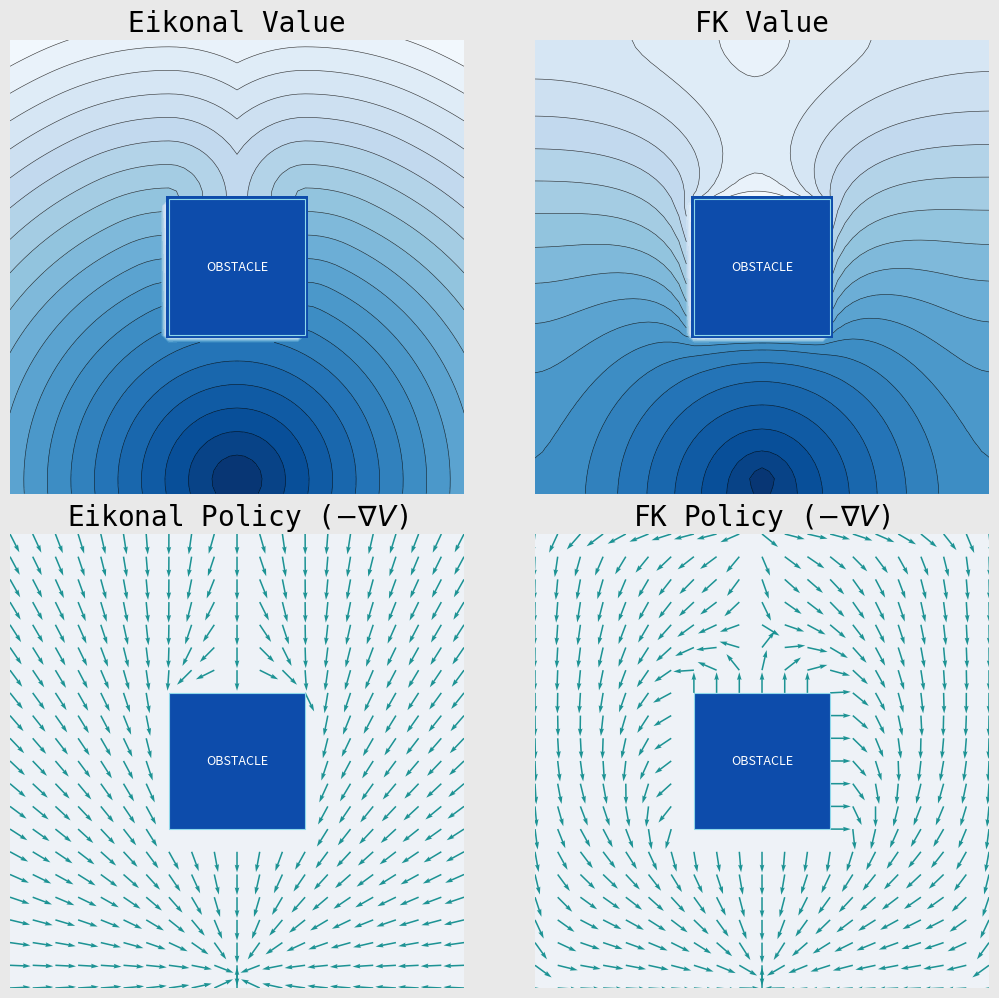
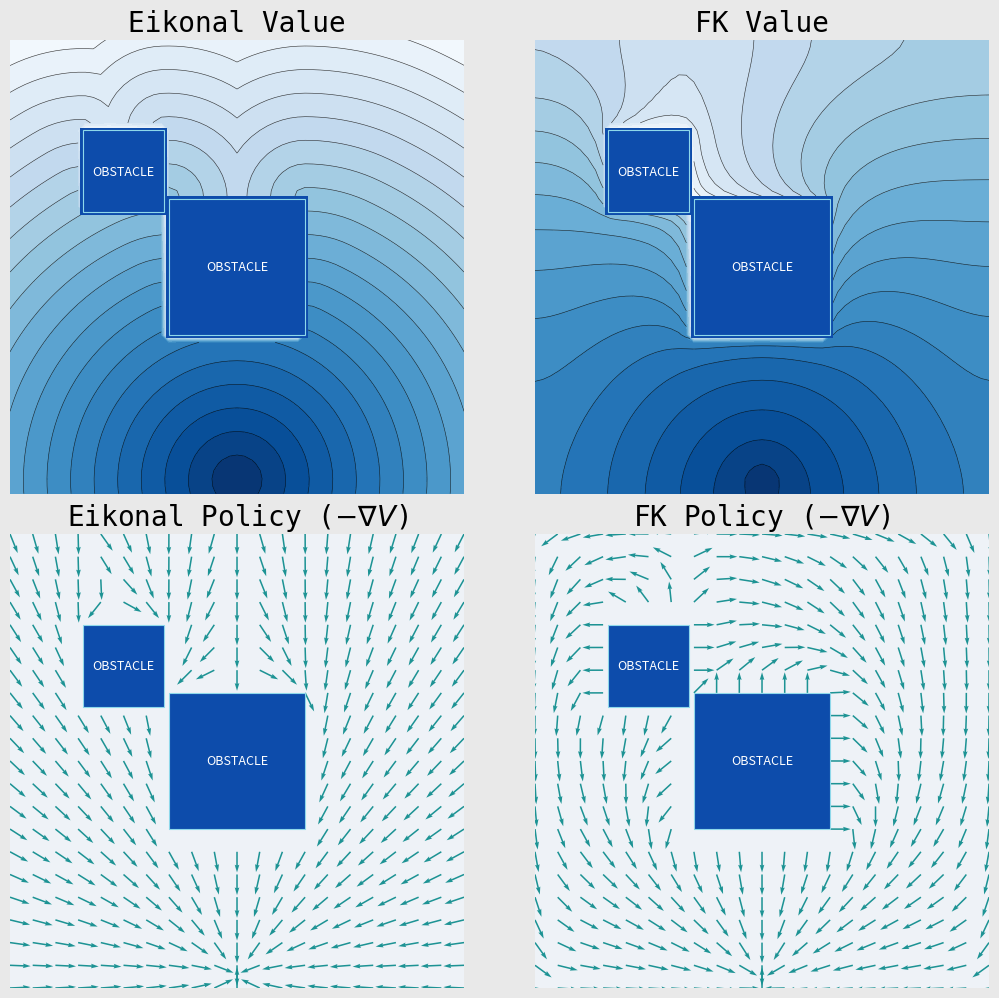
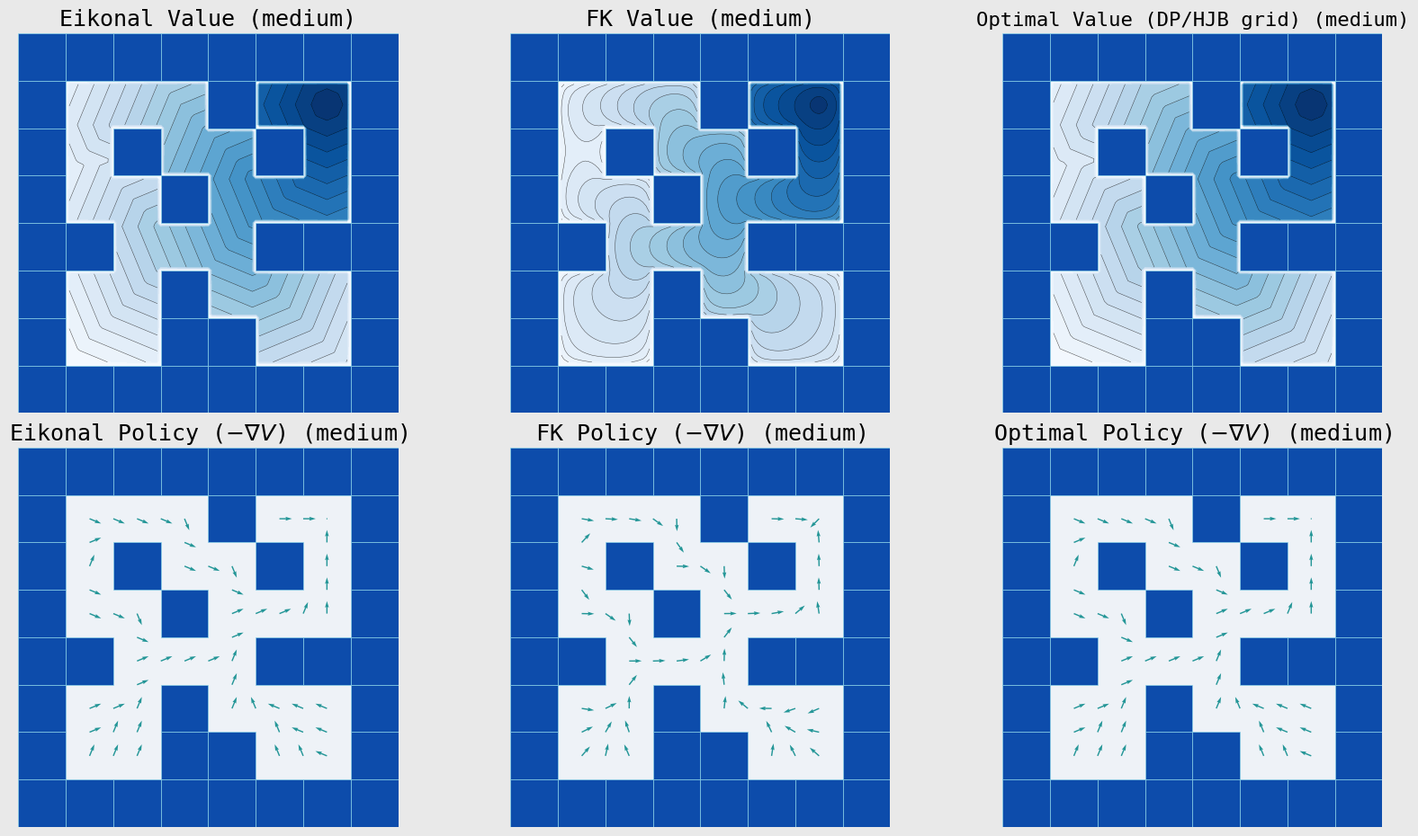
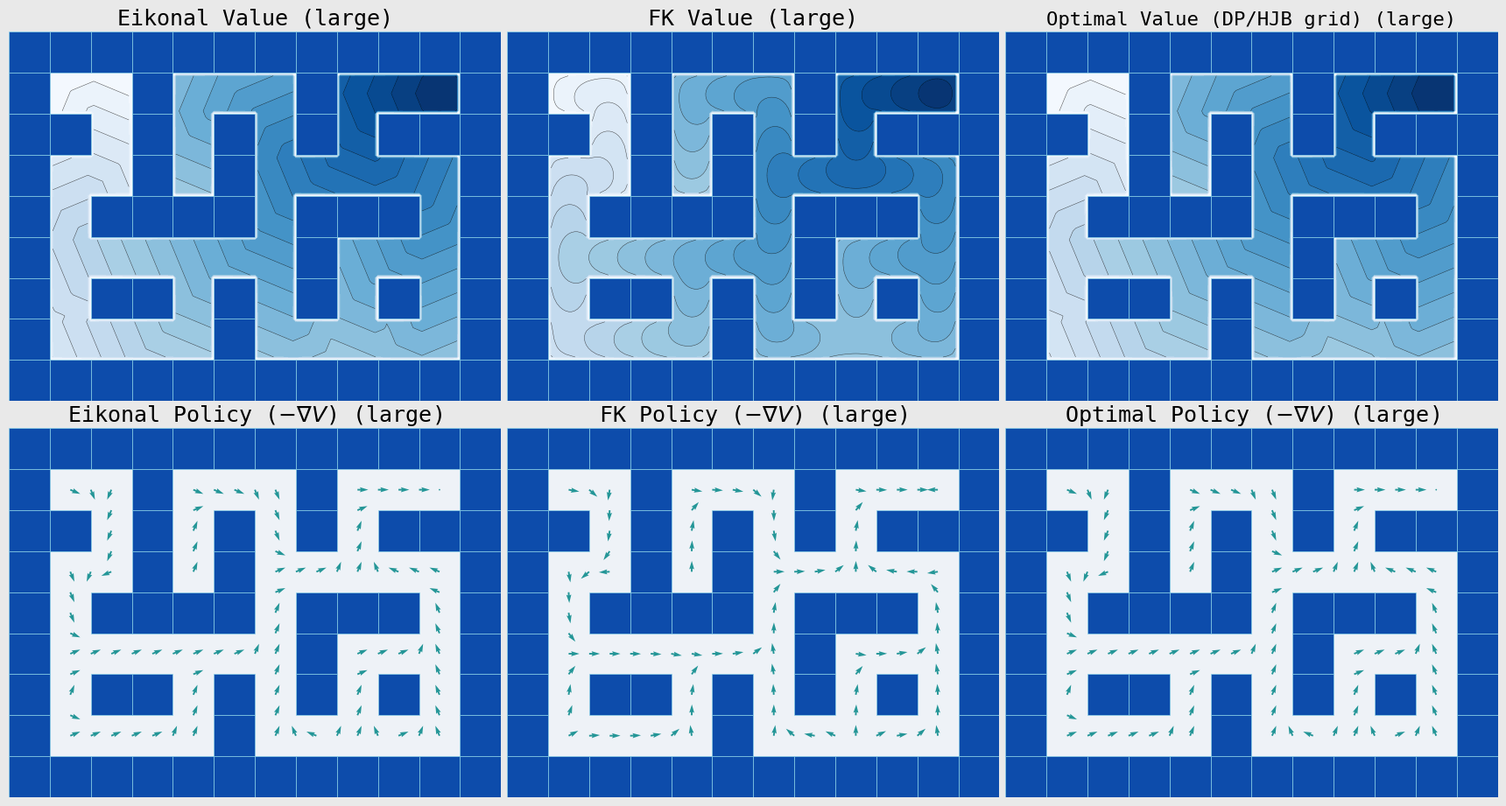

These charts were generated, in order, by the following Python code:
import numpy as np
import matplotlib.pyplot as plt
from matplotlib.patches import Rectangle
import scipy.sparse as sp
import scipy.sparse.linalg as spla
import heapq


def _build_grid(grid_size):
    x = np.linspace(0.0, 1.0, grid_size)
    y = np.linspace(0.0, 1.0, grid_size)
    X, Y = np.meshgrid(x, y)
    h = x[1] - x[0]
    return x, y, X, Y, h


def _build_grid_bounds(x_min, x_max, y_min, y_max, nx, ny=None):
    if ny is None:
        ny = nx
    x = np.linspace(x_min, x_max, nx)
    y = np.linspace(y_min, y_max, ny)
    X, Y = np.meshgrid(x, y)
    hx = x[1] - x[0]
    hy = y[1] - y[0]
    return x, y, X, Y, hx, hy


def _obstacle_mask_from_rects(X, Y, rects):
    mask = np.zeros_like(X, dtype=bool)
    for xmin, ymin, xmax, ymax in rects:
        mask |= (X >= xmin) & (X <= xmax) & (Y >= ymin) & (Y <= ymax)
    return mask


def _segment_intersects_open_rectangle(p0, p1, rect):
    """True iff segment p0->p1 intersects rectangle interior (open set)."""
    xmin, ymin, xmax, ymax = rect

    def interval_open(a, da, lo, hi):
        if np.isclose(da, 0.0):
            if lo < a < hi:
                return -np.inf, np.inf
            return np.inf, -np.inf
        t1 = (lo - a) / da
        t2 = (hi - a) / da
        return min(t1, t2), max(t1, t2)

    x0, y0 = p0
    x1, y1 = p1
    dx = x1 - x0
    dy = y1 - y0

    tx0, tx1 = interval_open(x0, dx, xmin, xmax)
    ty0, ty1 = interval_open(y0, dy, ymin, ymax)

    t0 = max(tx0, ty0, 0.0)
    t1 = min(tx1, ty1, 1.0)
    return t0 < t1


def _is_visible(p0, p1, rects):
    for rect in rects:
        if _segment_intersects_open_rectangle(p0, p1, rect):
            return False
    return True


def _shortest_path_distance_rect_obstacles(point, goal, rects):
    """Analytic shortest path in free space around rectangular obstacles."""
    corners = []
    for rect in rects:
        corners.extend(
            [
                (rect[0], rect[1]),
                (rect[2], rect[1]),
                (rect[2], rect[3]),
                (rect[0], rect[3]),
            ]
        )

    nodes = [point, goal] + corners
    n_nodes = len(nodes)

    weights = np.full((n_nodes, n_nodes), np.inf)
    for i in range(n_nodes):
        weights[i, i] = 0.0

    for i in range(n_nodes):
        for j in range(i + 1, n_nodes):
            if _is_visible(nodes[i], nodes[j], rects):
                dist = np.hypot(nodes[i][0] - nodes[j][0], nodes[i][1] - nodes[j][1])
                weights[i, j] = dist
                weights[j, i] = dist

    dist = np.full(n_nodes, np.inf)
    visited = np.zeros(n_nodes, dtype=bool)
    dist[0] = 0.0

    for _ in range(n_nodes):
        unvisited = np.where(~visited)[0]
        if unvisited.size == 0:
            break
        idx = unvisited[np.argmin(dist[unvisited])]
        if not np.isfinite(dist[idx]):
            break
        if idx == 1:
            break
        visited[idx] = True
        for j in range(n_nodes):
            if visited[j] or not np.isfinite(weights[idx, j]):
                continue
            cand = dist[idx] + weights[idx, j]
            if cand < dist[j]:
                dist[j] = cand

    return dist[1]


def solve_fk_value(grid_size, nu, obstacle_mask, goal_xy):
    x, y, _, _, _ = _build_grid(grid_size)
    return solve_fk_value_on_grid(x, y, obstacle_mask, goal_xy, nu)


def solve_fk_value_on_grid(x, y, obstacle_mask, goal_xy, nu):
    grid_size_y, grid_size_x = obstacle_mask.shape
    n = grid_size_y * grid_size_x

    goal_mask = np.zeros_like(obstacle_mask)
    goal_ix = np.argmin(np.abs(x - goal_xy[0]))
    goal_iy = np.argmin(np.abs(y - goal_xy[1]))
    goal_mask[goal_iy, goal_ix] = True

    hx = x[1] - x[0]
    hy = y[1] - y[0]
    q = 1.0
    mass = q / (2.0 * nu**2)
    inv_hx2 = 1.0 / (hx * hx)
    inv_hy2 = 1.0 / (hy * hy)

    A = sp.lil_matrix((n, n))
    b = np.zeros(n)

    for iy in range(grid_size_y):
        for ix in range(grid_size_x):
            idx = iy * grid_size_x + ix

            if obstacle_mask[iy, ix]:
                A[idx, idx] = 1.0
                b[idx] = 0.0
                continue

            if goal_mask[iy, ix]:
                A[idx, idx] = 1.0
                b[idx] = 1.0
                continue

            diag = mass
            neighbors = (
                (iy - 1, ix, inv_hy2),
                (iy + 1, ix, inv_hy2),
                (iy, ix - 1, inv_hx2),
                (iy, ix + 1, inv_hx2),
            )
            for ny, nx, coef in neighbors:
                if 0 <= ny < grid_size_y and 0 <= nx < grid_size_x:
                    nidx = ny * grid_size_x + nx
                    A[idx, nidx] = -coef
                    diag += coef

            A[idx, idx] = diag

    psi = np.asarray(spla.spsolve(A.tocsr(), b), dtype=float).reshape(
        (grid_size_y, grid_size_x)
    )
    psi = np.clip(psi, 1e-300, None)
    v = -2.0 * nu * np.log(psi)
    return v


def solve_eikonal_value_analytic(X, Y, obstacle_mask, goal_xy, rects):
    """Analytic Eikonal solution with unit speed and obstacle geometry."""
    v = np.full_like(X, np.nan, dtype=float)
    for iy in range(X.shape[0]):
        for ix in range(X.shape[1]):
            if obstacle_mask[iy, ix]:
                continue
            point = (float(X[iy, ix]), float(Y[iy, ix]))
            v[iy, ix] = _shortest_path_distance_rect_obstacles(point, goal_xy, rects)
    return v


def solve_eikonal_value_grid(obstacle_mask, goal_idx, hx, hy):
    """Solve Eikonal distance field on a grid via Dijkstra in free space."""
    h_diag = np.hypot(hx, hy)
    neighbors = [
        (-1, 0, hy),
        (1, 0, hy),
        (0, -1, hx),
        (0, 1, hx),
        (-1, -1, h_diag),
        (-1, 1, h_diag),
        (1, -1, h_diag),
        (1, 1, h_diag),
    ]

    ny, nx = obstacle_mask.shape
    gy, gx = goal_idx
    dist = np.full((ny, nx), np.inf, dtype=float)
    if obstacle_mask[gy, gx]:
        return np.full((ny, nx), np.nan, dtype=float)

    dist[gy, gx] = 0.0
    pq = [(0.0, gy, gx)]

    while pq:
        cur, iy, ix = heapq.heappop(pq)
        if cur > dist[iy, ix]:
            continue

        for dy, dx, cost in neighbors:
            nyi = iy + dy
            nxi = ix + dx
            if not (0 <= nyi < ny and 0 <= nxi < nx):
                continue
            if obstacle_mask[nyi, nxi]:
                continue
            cand = cur + cost
            if cand < dist[nyi, nxi]:
                dist[nyi, nxi] = cand
                heapq.heappush(pq, (cand, nyi, nxi))

    dist[obstacle_mask] = np.nan
    return dist


def solve_optimal_value_grid(obstacle_mask, goal_idx, hx, hy):
    """Solve an optimal cost-to-go field on a grid via Dijkstra.

    This computes the exact optimum for the induced deterministic shortest-path MDP:
      - state: free grid cell
      - actions: 8-connected moves
      - stage cost: Euclidean move length

    The update is equivalent to a monotone HJB discretization solved exactly on the
    graph. We additionally disallow diagonal corner-cutting through obstacle corners.
    """
    h_diag = np.hypot(hx, hy)
    neighbors = [
        (-1, 0, hy),
        (1, 0, hy),
        (0, -1, hx),
        (0, 1, hx),
        (-1, -1, h_diag),
        (-1, 1, h_diag),
        (1, -1, h_diag),
        (1, 1, h_diag),
    ]

    ny, nx = obstacle_mask.shape
    gy, gx = goal_idx
    dist = np.full((ny, nx), np.inf, dtype=float)
    if obstacle_mask[gy, gx]:
        return np.full((ny, nx), np.nan, dtype=float)

    dist[gy, gx] = 0.0
    pq = [(0.0, gy, gx)]

    while pq:
        cur, iy, ix = heapq.heappop(pq)
        if cur > dist[iy, ix]:
            continue

        for dy, dx, cost in neighbors:
            nyi = iy + dy
            nxi = ix + dx
            if not (0 <= nyi < ny and 0 <= nxi < nx):
                continue
            if obstacle_mask[nyi, nxi]:
                continue

            # For diagonal moves, block "corner cutting" across two touching walls.
            if dy != 0 and dx != 0:
                if obstacle_mask[iy + dy, ix] or obstacle_mask[iy, ix + dx]:
                    continue

            cand = cur + cost
            if cand < dist[nyi, nxi]:
                dist[nyi, nxi] = cand
                heapq.heappush(pq, (cand, nyi, nxi))

    dist[obstacle_mask] = np.nan
    return dist


def _compute_policy(v, obstacle_mask, h_y, h_x=None):
    if h_x is None:
        h_x = h_y
    dv_dy, dv_dx = np.gradient(v, h_y, h_x)
    policy_x = -dv_dx
    policy_y = -dv_dy

    norm = np.hypot(policy_x, policy_y) + 1e-12
    policy_x = policy_x / norm
    policy_y = policy_y / norm
    policy_x[obstacle_mask] = np.nan
    policy_y[obstacle_mask] = np.nan
    return policy_x, policy_y


def _ogbench_antmaze_layout(maze_type):
    if maze_type == "medium":
        maze_map = np.array(
            [
                [1, 1, 1, 1, 1, 1, 1, 1],
                [1, 0, 0, 1, 1, 0, 0, 1],
                [1, 0, 0, 1, 0, 0, 0, 1],
                [1, 1, 0, 0, 0, 1, 1, 1],
                [1, 0, 0, 1, 0, 0, 0, 1],
                [1, 0, 1, 0, 0, 1, 0, 1],
                [1, 0, 0, 0, 1, 0, 0, 1],
                [1, 1, 1, 1, 1, 1, 1, 1],
            ],
            dtype=int,
        )
        goal_ij = (6, 6)
    elif maze_type == "large":
        maze_map = np.array(
            [
                [1, 1, 1, 1, 1, 1, 1, 1, 1, 1, 1, 1],
                [1, 0, 0, 0, 0, 1, 0, 0, 0, 0, 0, 1],
                [1, 0, 1, 1, 0, 1, 0, 1, 0, 1, 0, 1],
                [1, 0, 0, 0, 0, 0, 0, 1, 0, 0, 0, 1],
                [1, 0, 1, 1, 1, 1, 0, 1, 1, 1, 0, 1],
                [1, 0, 0, 1, 0, 1, 0, 0, 0, 0, 0, 1],
                [1, 1, 0, 1, 0, 1, 0, 1, 0, 1, 1, 1],
                [1, 0, 0, 1, 0, 0, 0, 1, 0, 0, 0, 1],
                [1, 1, 1, 1, 1, 1, 1, 1, 1, 1, 1, 1],
            ],
            dtype=int,
        )
        goal_ij = (7, 10)
    else:
        raise ValueError(f"Unsupported antmaze type: {maze_type}")

    return maze_map, goal_ij


def _ij_to_xy(ij, maze_unit=4.0, offset_x=4.0, offset_y=4.0):
    i, j = ij
    return j * maze_unit - offset_x, i * maze_unit - offset_y


def _nearest_free_idx(X, Y, obstacle_mask, goal_xy):
    free = ~obstacle_mask
    dist2 = (X - goal_xy[0]) ** 2 + (Y - goal_xy[1]) ** 2
    dist2 = np.where(free, dist2, np.inf)
    idx = np.argmin(dist2)
    return np.unravel_index(idx, X.shape)


def _style_axes_maze(ax, rects, x_min, x_max, y_min, y_max):
    for xmin, ymin, xmax, ymax in rects:
        ax.add_patch(
            Rectangle(
                (xmin, ymin),
                xmax - xmin,
                ymax - ymin,
                facecolor="#0d4cab",
                edgecolor="#8ed8ea",
                linewidth=0.45,
                zorder=6,
            )
        )
    ax.set_xlim(x_min, x_max)
    ax.set_ylim(y_min, y_max)
    ax.set_facecolor("#eef2f7")
    ax.set_xticks([])
    ax.set_yticks([])
    ax.set_aspect("equal")
    for spine in ax.spines.values():
        spine.set_visible(False)


def reproduce_antmaze_ogbench(
    maze_type,
    nu=3,
    points_per_cell=14,
    contour_percentile=99.5,
    quiver_scale=0.95,
    save_path=None,
):
    maze_map, goal_ij = _ogbench_antmaze_layout(maze_type)
    maze_unit = 4.0
    half = 0.5 * maze_unit

    rows, cols = maze_map.shape
    x_min = -4.0 - half
    x_max = (cols - 1) * maze_unit - 4.0 + half
    y_min = -4.0 - half
    y_max = (rows - 1) * maze_unit - 4.0 + half

    nx = cols * points_per_cell + 1
    ny = rows * points_per_cell + 1
    x, y, X, Y, hx, hy = _build_grid_bounds(x_min, x_max, y_min, y_max, nx, ny)

    rects = []
    for i in range(rows):
        for j in range(cols):
            if maze_map[i, j] == 1:
                cx, cy = _ij_to_xy((i, j), maze_unit=maze_unit)
                rects.append((cx - half, cy - half, cx + half, cy + half))

    obstacle_mask = _obstacle_mask_from_rects(X, Y, rects)
    goal_xy = _ij_to_xy(goal_ij, maze_unit=maze_unit)

    v_fk = solve_fk_value_on_grid(x, y, obstacle_mask, goal_xy, nu)
    goal_idx = _nearest_free_idx(X, Y, obstacle_mask, goal_xy)
    v_eik = solve_eikonal_value_grid(obstacle_mask, goal_idx, hx, hy)
    v_opt = solve_optimal_value_grid(obstacle_mask, goal_idx, hx, hy)

    v_eik_grad = np.where(obstacle_mask, np.nanmax(v_eik[~obstacle_mask]), v_eik)
    v_fk_grad = np.where(obstacle_mask, np.nanmax(v_fk[~obstacle_mask]), v_fk)
    v_opt_grad = np.where(obstacle_mask, np.nanmax(v_opt[~obstacle_mask]), v_opt)
    policy_fk_x, policy_fk_y = _compute_policy(v_fk_grad, obstacle_mask, hy, hx)
    policy_eik_x, policy_eik_y = _compute_policy(v_eik_grad, obstacle_mask, hy, hx)
    policy_opt_x, policy_opt_y = _compute_policy(v_opt_grad, obstacle_mask, hy, hx)

    v_eik_max = np.nanmax(v_eik[~obstacle_mask])
    v_fk_max = np.nanmax(v_fk[~obstacle_mask])
    v_opt_max = np.nanmax(v_opt[~obstacle_mask])
    v_eik_plot = np.where(obstacle_mask, v_eik_max, v_eik)
    v_fk_plot = np.where(obstacle_mask, v_fk_max, v_fk)
    v_opt_plot = np.where(obstacle_mask, v_opt_max, v_opt)
    v_eik_lines = np.ma.masked_where(obstacle_mask, v_eik)
    v_fk_lines = np.ma.masked_where(obstacle_mask, v_fk)
    v_opt_lines = np.ma.masked_where(obstacle_mask, v_opt)

    fig, axes = plt.subplots(2, 3, figsize=(17.2, 9.3), dpi=170)
    fig.patch.set_facecolor("#e9e9e9")

    levels_eik = np.linspace(np.nanmin(v_eik_plot), np.nanmax(v_eik_plot), 26)
    axes[0, 0].contourf(
        X,
        Y,
        v_eik_plot,
        levels=levels_eik,
        cmap="Blues_r",
        corner_mask=False,
        extend="max",
    )
    axes[0, 0].contour(
        X,
        Y,
        v_eik_lines,
        levels=levels_eik,
        colors="black",
        linewidths=0.35,
        alpha=0.72,
    )
    axes[0, 0].set_title(
        f"Eikonal Value ({maze_type})", fontsize=18, family="monospace"
    )
    _style_axes_maze(axes[0, 0], rects, x_min, x_max, y_min, y_max)

    levels_fk = np.linspace(np.nanmin(v_fk_plot), np.nanmax(v_fk_plot), 26)
    axes[0, 1].contourf(
        X,
        Y,
        v_fk_plot,
        levels=levels_fk,
        cmap="Blues_r",
        corner_mask=False,
        extend="max",
    )
    axes[0, 1].contour(
        X, Y, v_fk_lines, levels=levels_fk, colors="black", linewidths=0.35, alpha=0.72
    )
    axes[0, 1].set_title(f"FK Value ({maze_type})", fontsize=18, family="monospace")
    _style_axes_maze(axes[0, 1], rects, x_min, x_max, y_min, y_max)

    levels_opt = np.linspace(np.nanmin(v_opt_plot), np.nanmax(v_opt_plot), 26)
    axes[0, 2].contourf(
        X,
        Y,
        v_opt_plot,
        levels=levels_opt,
        cmap="Blues_r",
        corner_mask=False,
        extend="max",
    )
    axes[0, 2].contour(
        X,
        Y,
        v_opt_lines,
        levels=levels_opt,
        colors="black",
        linewidths=0.35,
        alpha=0.72,
    )
    axes[0, 2].set_title(
        f"Optimal Value (DP/HJB grid) ({maze_type})",
        fontsize=16,
        family="monospace",
    )
    _style_axes_maze(axes[0, 2], rects, x_min, x_max, y_min, y_max)

    step = max(2, points_per_cell // 2)
    axes[1, 0].quiver(
        X[::step, ::step],
        Y[::step, ::step],
        policy_eik_x[::step, ::step],
        policy_eik_y[::step, ::step],
        color="#148f90",
        angles="xy",
        scale_units="xy",
        scale=quiver_scale,
        width=0.0034,
        alpha=0.93,
    )
    axes[1, 0].set_title(
        rf"Eikonal Policy ($-\nabla V$) ({maze_type})", fontsize=18, family="monospace"
    )
    _style_axes_maze(axes[1, 0], rects, x_min, x_max, y_min, y_max)

    axes[1, 1].quiver(
        X[::step, ::step],
        Y[::step, ::step],
        policy_fk_x[::step, ::step],
        policy_fk_y[::step, ::step],
        color="#148f90",
        angles="xy",
        scale_units="xy",
        scale=quiver_scale,
        width=0.0034,
        alpha=0.93,
    )
    axes[1, 1].set_title(
        rf"FK Policy ($-\nabla V$) ({maze_type})", fontsize=18, family="monospace"
    )
    _style_axes_maze(axes[1, 1], rects, x_min, x_max, y_min, y_max)

    axes[1, 2].quiver(
        X[::step, ::step],
        Y[::step, ::step],
        policy_opt_x[::step, ::step],
        policy_opt_y[::step, ::step],
        color="#148f90",
        angles="xy",
        scale_units="xy",
        scale=quiver_scale,
        width=0.0034,
        alpha=0.93,
    )
    axes[1, 2].set_title(
        rf"Optimal Policy ($-\nabla V$) ({maze_type})",
        fontsize=18,
        family="monospace",
    )
    _style_axes_maze(axes[1, 2], rects, x_min, x_max, y_min, y_max)

    plt.tight_layout(pad=0.7, w_pad=0.5, h_pad=0.7)
    if save_path is None:
        save_path = f"antmaze_{maze_type}_eikonal_fk_optimal.png"
    fig.savefig(save_path, bbox_inches="tight", facecolor=fig.get_facecolor())
    plt.show()


def _style_axes(ax, obstacle_specs, halo_cover=0.0):
    for obstacle_x0, obstacle_y0, obstacle_size in obstacle_specs:
        if halo_cover > 0.0:
            ax.add_patch(
                Rectangle(
                    (obstacle_x0 - halo_cover, obstacle_y0 - halo_cover),
                    obstacle_size + 2.0 * halo_cover,
                    obstacle_size + 2.0 * halo_cover,
                    facecolor="#0d4cab",
                    edgecolor="none",
                    zorder=5.8,
                )
            )
        ax.add_patch(
            Rectangle(
                (obstacle_x0, obstacle_y0),
                obstacle_size,
                obstacle_size,
                facecolor="#0d4cab",
                edgecolor="#8ed8ea",
                linewidth=0.8,
                zorder=6,
            )
        )
        ax.text(
            obstacle_x0 + 0.5 * obstacle_size,
            obstacle_y0 + 0.5 * obstacle_size,
            "OBSTACLE",
            color="white",
            ha="center",
            va="center",
            fontsize=9,
            zorder=7,
        )
    ax.set_xlim(0.0, 1.0)
    ax.set_ylim(0.0, 1.0)
    ax.set_facecolor("#eef2f7")
    ax.set_xticks([])
    ax.set_yticks([])
    ax.set_aspect("equal")
    for spine in ax.spines.values():
        spine.set_visible(False)


def reproduce_figure3(
    grid_size=61,
    nu=0.08,
    goal_y=0.03,
    contour_percentile=99.0,
    quiver_scale=22,
    obstacle_specs=None,
    save_path="eikonal_fk_reproduction.png",
):
    _, _, X, Y, h = _build_grid(grid_size)

    if obstacle_specs is None:
        obstacle_specs = [(0.35, 0.35, 0.30)]

    goal_xy = (0.5, goal_y)
    rects = [(x0, y0, x0 + size, y0 + size) for x0, y0, size in obstacle_specs]
    obstacle_mask = _obstacle_mask_from_rects(X, Y, rects)

    v_fk = solve_fk_value(
        grid_size=grid_size, nu=nu, obstacle_mask=obstacle_mask, goal_xy=goal_xy
    )
    v_eik = solve_eikonal_value_analytic(X, Y, obstacle_mask, goal_xy, rects)

    policy_fk_x, policy_fk_y = _compute_policy(v_fk, obstacle_mask, h)
    policy_eik_x, policy_eik_y = _compute_policy(v_eik, obstacle_mask, h)

    # Avoid contour masking halos near obstacle edges by plotting a filled obstacle interior
    # and then overlaying the obstacle rectangle patch.
    v_eik_max = np.nanmax(v_eik[~obstacle_mask])
    v_fk_max = np.nanmax(v_fk[~obstacle_mask])
    v_eik_plot = np.where(obstacle_mask, v_eik_max, v_eik)
    v_fk_plot = np.where(obstacle_mask, v_fk_max, v_fk)
    v_fk_np = v_fk_plot
    v_eik_np = v_eik_plot
    v_eik_lines = np.ma.masked_where(obstacle_mask, v_eik)
    v_fk_lines = np.ma.masked_where(obstacle_mask, v_fk)

    fig, axes = plt.subplots(2, 2, figsize=(11.0, 10.0), dpi=180)
    fig.patch.set_facecolor("#e9e9e9")

    levels_eik = np.linspace(
        np.nanmin(v_eik_np), np.nanpercentile(v_eik_np, contour_percentile), 22
    )
    axes[0, 0].contourf(
        X, Y, v_eik_plot, levels=levels_eik, cmap="Blues_r", corner_mask=False
    )
    axes[0, 0].contour(
        X,
        Y,
        v_eik_lines,
        levels=levels_eik,
        colors="black",
        linewidths=0.42,
        alpha=0.80,
    )
    axes[0, 0].set_title("Eikonal Value", fontsize=20, family="monospace")
    _style_axes(axes[0, 0], obstacle_specs, halo_cover=0.006)

    levels_fk = np.linspace(
        np.nanmin(v_fk_np), np.nanpercentile(v_fk_np, contour_percentile), 22
    )
    axes[0, 1].contourf(
        X, Y, v_fk_plot, levels=levels_fk, cmap="Blues_r", corner_mask=False
    )
    axes[0, 1].contour(
        X, Y, v_fk_lines, levels=levels_fk, colors="black", linewidths=0.42, alpha=0.80
    )
    axes[0, 1].set_title("FK Value", fontsize=20, family="monospace")
    _style_axes(axes[0, 1], obstacle_specs, halo_cover=0.006)

    step = 3
    axes[1, 0].quiver(
        X[::step, ::step],
        Y[::step, ::step],
        policy_eik_x[::step, ::step],
        policy_eik_y[::step, ::step],
        color="#148f90",
        angles="xy",
        scale_units="xy",
        scale=quiver_scale,
        width=0.0034,
        alpha=0.96,
    )
    axes[1, 0].set_title(
        r"Eikonal Policy ($-\nabla V$)", fontsize=20, family="monospace"
    )
    _style_axes(axes[1, 0], obstacle_specs)

    axes[1, 1].quiver(
        X[::step, ::step],
        Y[::step, ::step],
        policy_fk_x[::step, ::step],
        policy_fk_y[::step, ::step],
        color="#148f90",
        angles="xy",
        scale_units="xy",
        scale=quiver_scale,
        width=0.0034,
        alpha=0.96,
    )
    axes[1, 1].set_title(r"FK Policy ($-\nabla V$)", fontsize=20, family="monospace")
    _style_axes(axes[1, 1], obstacle_specs)

    plt.tight_layout(pad=0.8, w_pad=0.7, h_pad=0.7)
    if save_path:
        fig.savefig(save_path, bbox_inches="tight", facecolor=fig.get_facecolor())
    plt.show()


if __name__ == "__main__":
    reproduce_figure3(save_path="eikonal_fk_reproduction.png")
    reproduce_figure3(
        obstacle_specs=[(0.35, 0.35, 0.30), (0.16, 0.62, 0.18)],
        save_path="eikonal_fk_reproduction_two_obstacles.png",
    )
    reproduce_antmaze_ogbench(
        maze_type="medium",
        save_path="antmaze_medium_eikonal_fk.png",
    )
    reproduce_antmaze_ogbench(
        maze_type="large",
        save_path="antmaze_large_eikonal_fk.png",
    )
